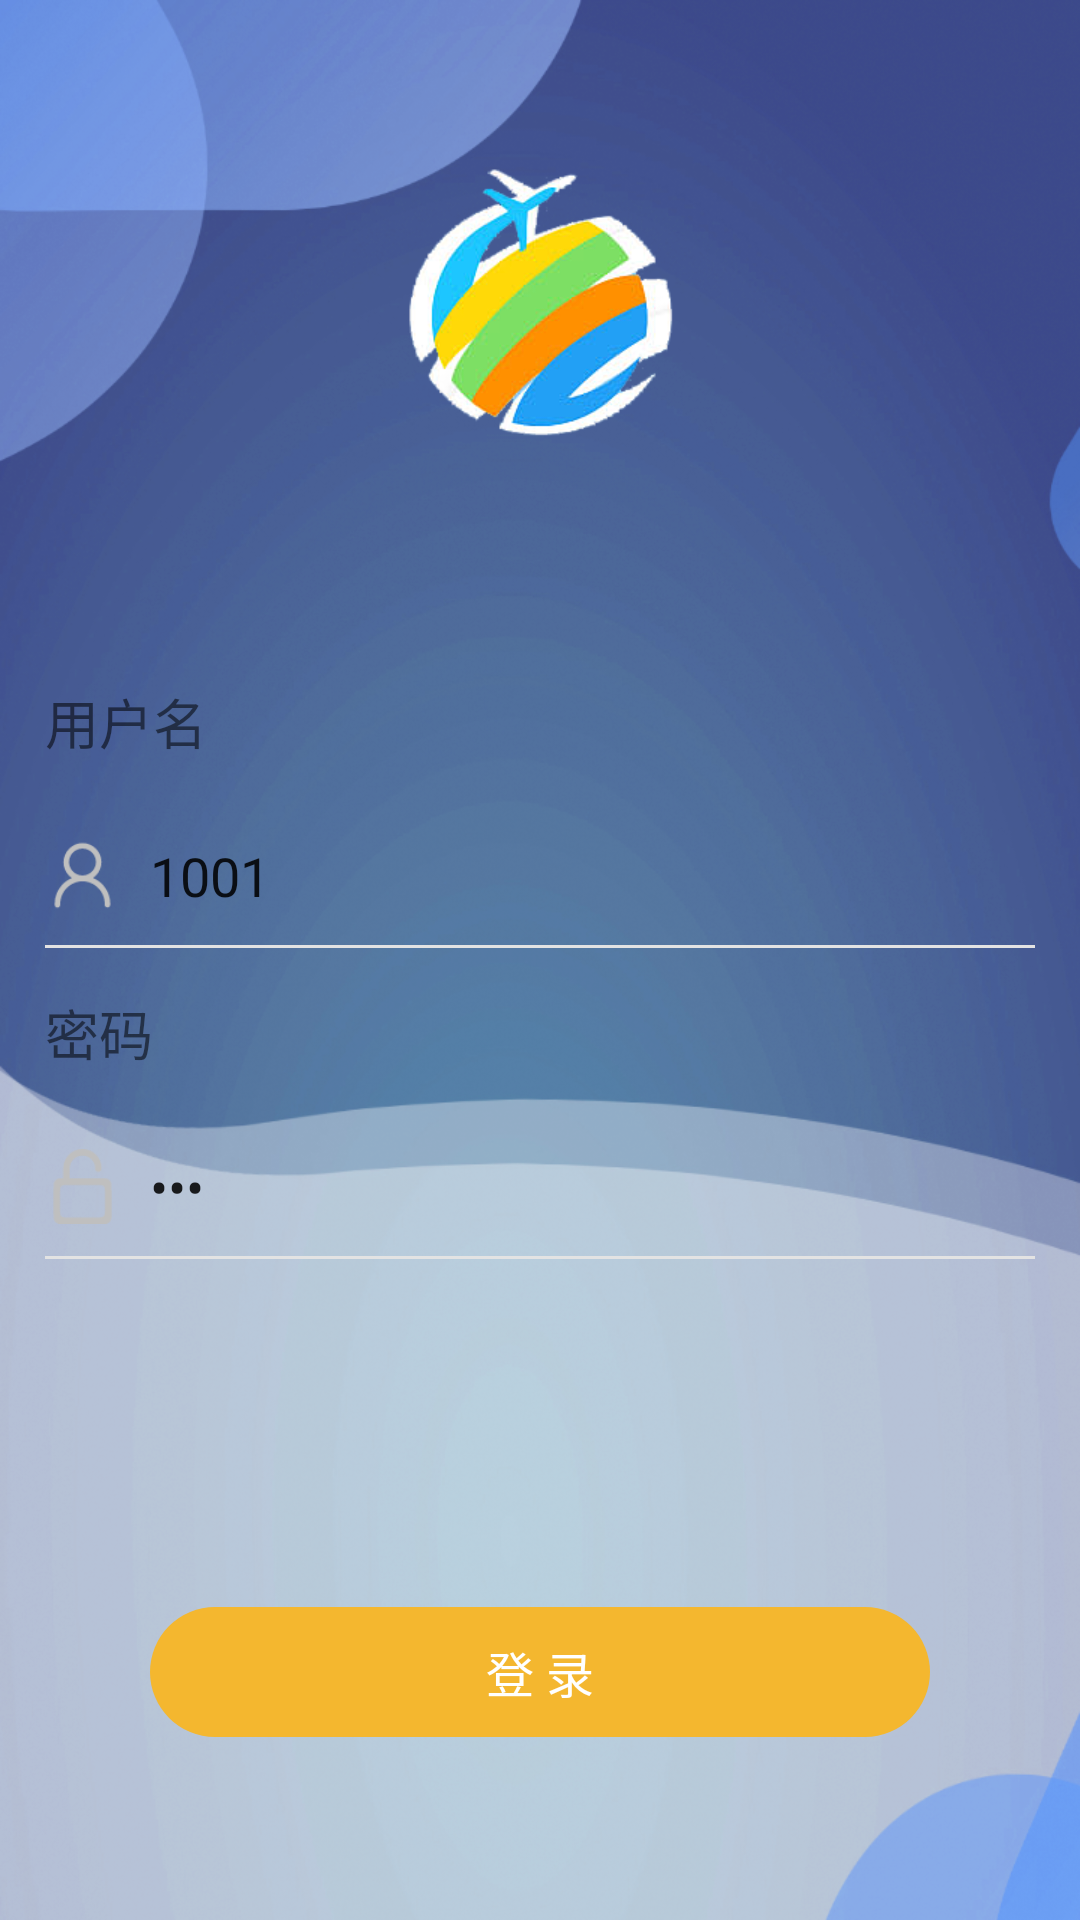

Produce the Android XML layout that renders to this screen, including the resource entries it uses.
<!-- AndroidManifest.xml: application theme AppTheme -->
<!-- res/layout/activity_main.xml -->
<?xml version="1.0" encoding="utf-8"?>
<androidx.constraintlayout.widget.ConstraintLayout xmlns:android="http://schemas.android.com/apk/res/android"
    xmlns:app="http://schemas.android.com/apk/res-auto"
    xmlns:tools="http://schemas.android.com/tools"
    android:layout_width="match_parent"
    android:layout_height="match_parent"
    android:background="@drawable/icon_login_bg"
    tools:context=".MainActivity">

    <ImageView
        android:id="@+id/title"
        android:layout_width="150dp"
        android:layout_height="150dp"
        android:scaleType="fitXY"
        android:src="@drawable/icon_login_logo"
        app:layout_constraintBottom_toTopOf="@id/login_layout"
        app:layout_constraintLeft_toLeftOf="parent"
        app:layout_constraintRight_toRightOf="parent"
        app:layout_constraintTop_toTopOf="parent" />

    <LinearLayout
        android:id="@+id/login_layout"
        android:layout_width="match_parent"
        android:layout_height="wrap_content"
        android:orientation="vertical"
        android:padding="15dp"
        android:layout_marginBottom="70dp"
        app:layout_constraintBottom_toTopOf="@id/login_btn"
        app:layout_constraintLeft_toLeftOf="parent"
        app:layout_constraintRight_toRightOf="parent"
        app:layout_constraintTop_toBottomOf="@id/title">

        <TextView
            android:layout_width="wrap_content"
            android:layout_height="wrap_content"
            android:layout_marginBottom="15dp"
            android:text="用户名"
            android:textSize="18sp" />

        <LinearLayout
            android:layout_width="match_parent"
            android:layout_height="wrap_content"
            android:gravity="center"
            android:orientation="horizontal">

            <ImageView
                android:layout_width="25dp"
                android:layout_height="25dp"
                android:src="@drawable/icon_login_user" />

            <EditText
                android:id="@+id/edit_user_account"
                android:layout_width="match_parent"
                android:layout_height="wrap_content"
                android:background="@null"
                android:hint="请输入账号"
                android:text="1001"
                android:padding="10dp" />
        </LinearLayout>

        <View
            android:layout_width="match_parent"
            android:layout_height="1dp"
            android:background="@color/line" />

        <TextView
            android:layout_width="wrap_content"
            android:layout_height="wrap_content"
            android:layout_marginTop="15dp"
            android:layout_marginBottom="15dp"
            android:text="密码"
            android:textSize="18sp" />

        <LinearLayout
            android:layout_width="match_parent"
            android:layout_height="wrap_content"
            android:gravity="center"
            android:orientation="horizontal">

            <ImageView
                android:layout_width="25dp"
                android:layout_height="25dp"
                android:src="@drawable/icon_login_pwd" />

            <EditText
                android:id="@+id/edit_user_pwd"
                android:layout_width="match_parent"
                android:layout_height="wrap_content"
                android:background="@null"
                android:hint="请输入密码"
                android:text="123"
                android:inputType="textPassword"
                android:padding="10dp" />
        </LinearLayout>

        <View
            android:layout_width="match_parent"
            android:layout_height="1dp"
            android:background="@color/line" />
    </LinearLayout>

    <TextView
        android:id="@+id/login_btn"
        android:layout_width="match_parent"
        android:layout_height="wrap_content"
        android:layout_marginStart="50dp"
        android:layout_marginEnd="50dp"
        android:background="@drawable/shape_round_rect"
        android:gravity="center"
        android:padding="10dp"
        android:text="登 录"
        android:textColor="#fff"
        android:textSize="16sp"
        android:layout_marginBottom="30dp"
        app:layout_constraintBottom_toBottomOf="parent"
        app:layout_constraintLeft_toLeftOf="parent"
        app:layout_constraintRight_toRightOf="parent"
        app:layout_constraintTop_toBottomOf="@id/login_layout" />
</androidx.constraintlayout.widget.ConstraintLayout>
<!-- resources referenced by this layout -->
<resources>
  <color name="line">#e3e3e3</color>
  <!-- drawable icon_login_bg: png bitmap (drawable, 634519 bytes) -->
  <!-- drawable icon_login_logo: png bitmap (drawable, 59980 bytes) -->
  <!-- drawable icon_login_pwd: png bitmap (drawable, 1059 bytes) -->
  <!-- drawable icon_login_user: png bitmap (drawable, 1347 bytes) -->
  <!-- drawable shape_round_rect (drawable) -->
  <?xml version="1.0" encoding="utf-8"?>
  <shape xmlns:android="http://schemas.android.com/apk/res/android"
      android:shape="rectangle">
      <corners android:radius="50dp"/>
      <solid android:color="#F4B72F"/>
  </shape>
  <style name="AppTheme" parent="Theme.AppCompat.Light.NoActionBar">
          
          <item name="colorPrimary">@color/colorPrimary</item>
          <item name="colorPrimaryDark">@color/colorPrimaryDark</item>
          <item name="colorAccent">@color/colorAccent</item>
      </style>
  <color name="colorPrimary">#6200EE</color>
  <color name="colorPrimaryDark">#1E89FC</color>
  <color name="colorAccent">#03DAC5</color>
</resources>
